5-way image classification set "nn_images" from GitHub (iceberg-project/Seals); label vocabulary: crabeater, emperor, pack ice, pack-ice, weddell.

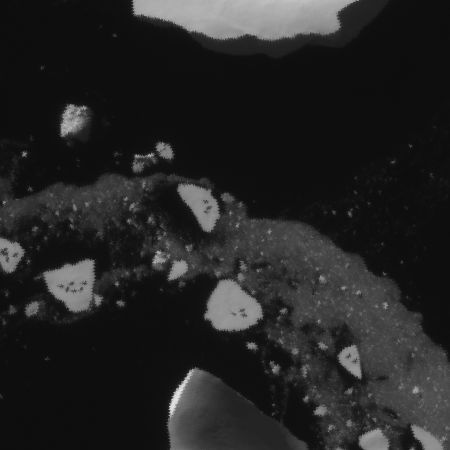
Label: crabeater

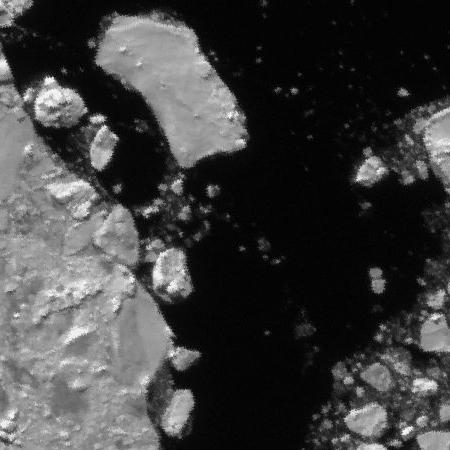
Label: pack-ice

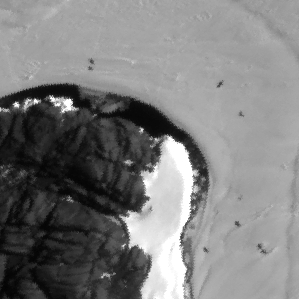
Label: weddell

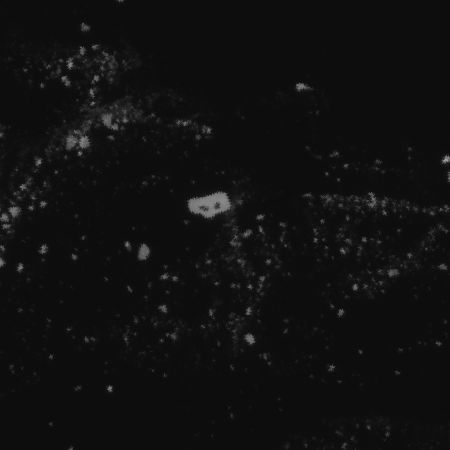
Label: crabeater

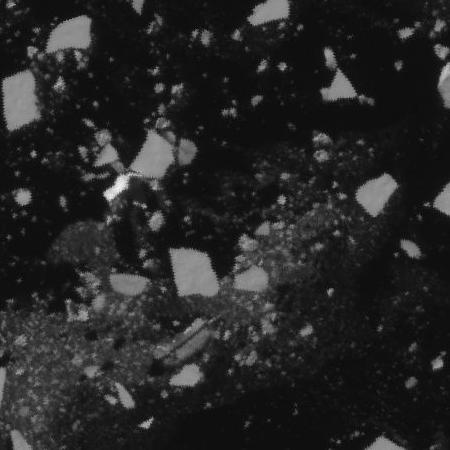
Label: pack ice

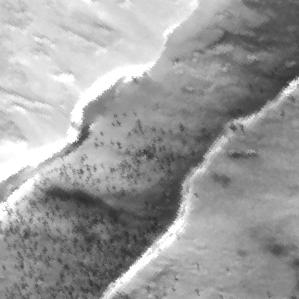
Label: emperor
